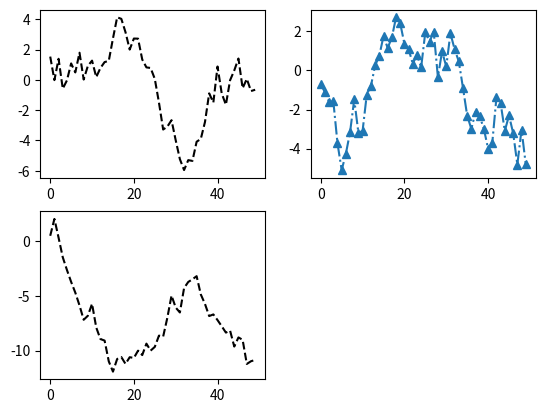

Python code for this plot:
# @Version : Python3.6
# @Time    : 2018/6/5 21:02
# @Author  : zhcf1ess
# @Site    : 
# @File    : Figure 和 Subplot.py
# @Software: PyCharm
import numpy as np
import pandas as pd
import matplotlib.pyplot as plt

fig = plt.figure()

# 图像应该是 2×2 的（即最多 4 张图），且当前选中的是 4 个 subplot 中的第一个（编号从 1 开始）
ax1 = fig.add_subplot(2, 2, 1)
plt.plot(np.random.randn(50).cumsum(), 'k--')
ax2 = fig.add_subplot(2, 2, 2)
plt.plot(np.random.randn(50).cumsum(), '-.^')
ax3 = fig.add_subplot(2, 2, 3)
plt.plot(np.random.randn(50).cumsum(), 'k--')
plt.show()
